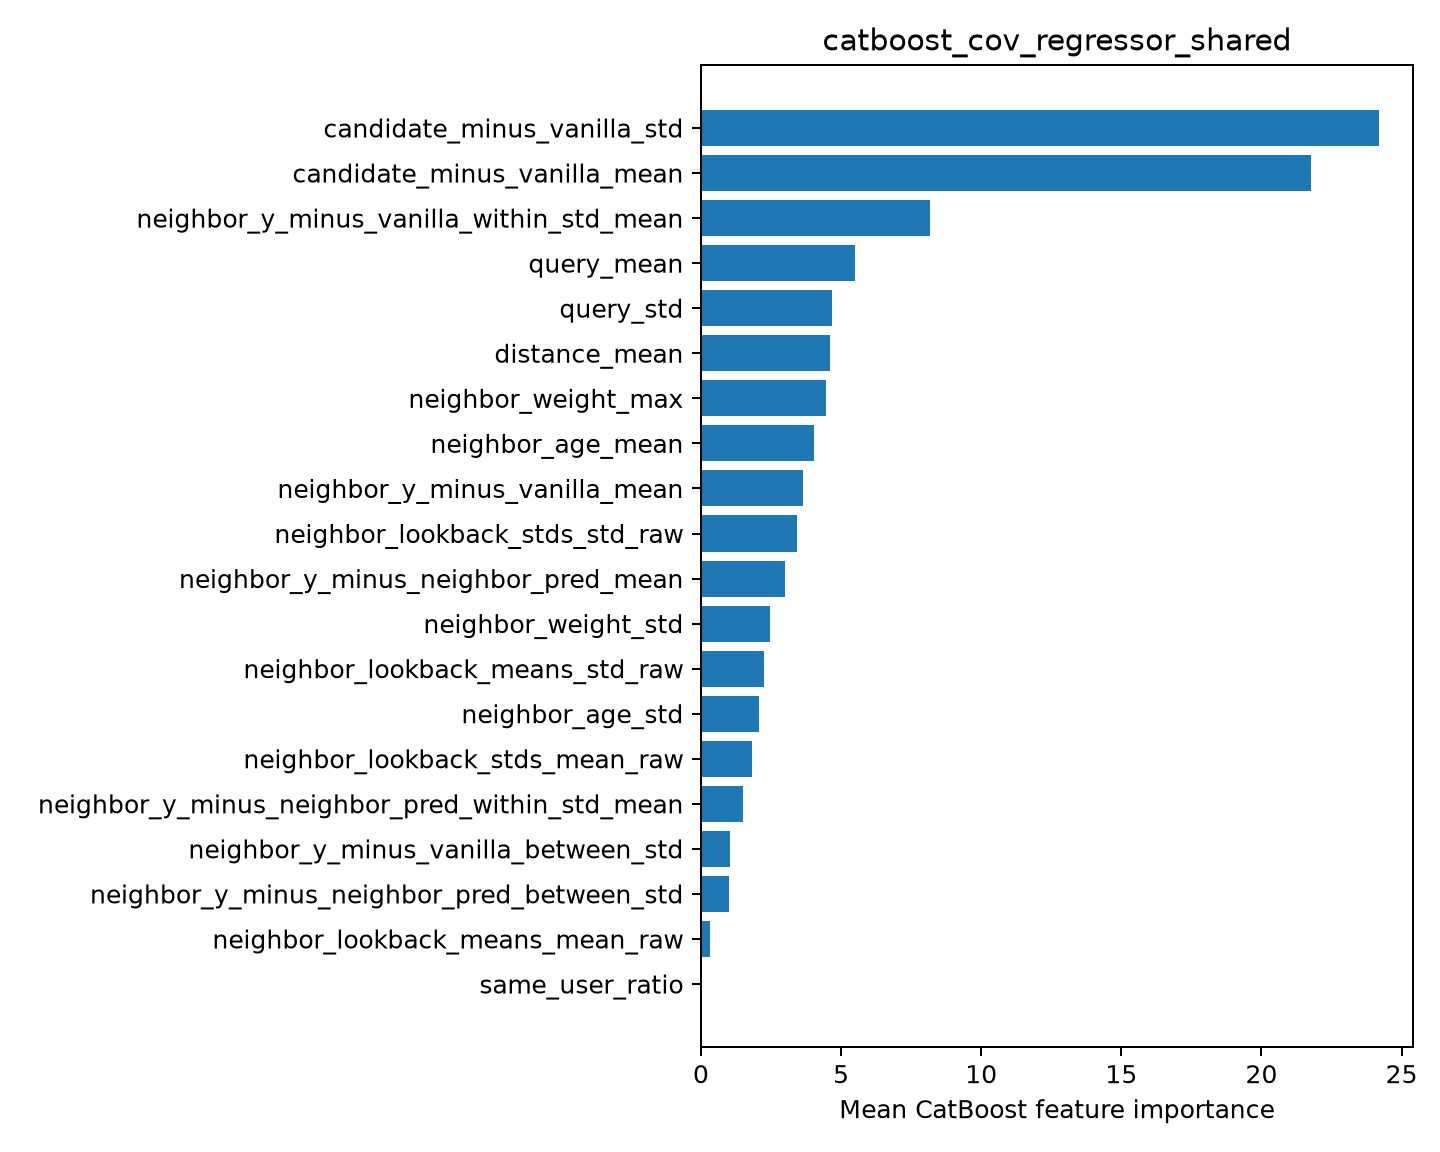

Data behind this chart, as committed beside it:
feature, importance
candidate_minus_vanilla_std, 24.2
candidate_minus_vanilla_mean, 21.77
neighbor_y_minus_vanilla_within_std_mean, 8.172
query_mean, 5.504
query_std, 4.679
distance_mean, 4.62
neighbor_weight_max, 4.477
neighbor_age_mean, 4.025
neighbor_y_minus_vanilla_mean, 3.642
neighbor_lookback_stds_std_raw, 3.432
neighbor_y_minus_neighbor_pred_mean, 3.016
neighbor_weight_std, 2.448
neighbor_lookback_means_std_raw, 2.262
neighbor_age_std, 2.072
neighbor_lookback_stds_mean_raw, 1.82
neighbor_y_minus_neighbor_pred_within_st…, 1.485
neighbor_y_minus_vanilla_between_std, 1.046
neighbor_y_minus_neighbor_pred_between_s…, 0.9927
neighbor_lookback_means_mean_raw, 0.3383
same_user_ratio, 0.0
